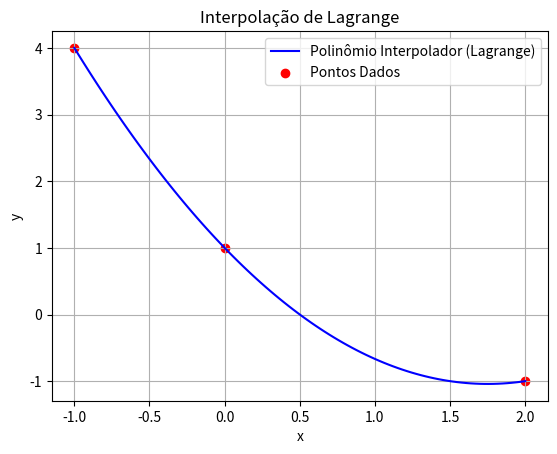

Reproduce this figure in Python.
import numpy as np
import matplotlib.pyplot as plt

# Função para calcular o polinômio de Lagrange L_i(x)
def lagrange_interpolation(pontos, x_val):
    n = len(pontos)
    resultado = 0
    for i in range(n):
        xi, yi = pontos[i]
        L = 1
        for j in range(n):
            if i != j:
                xj, _ = pontos[j]
                L *= (x_val - xj) / (xi - xj)
        resultado += yi * L
    return resultado

# Função para calcular e formatar o polinômio de Lagrange na forma tradicional (expandida)
def formatar_polinomio_expandido(pontos):
    n = len(pontos)
    polinomio = np.poly1d([0])
    
    for i in range(n):
        xi, yi = pontos[i]
        # Iniciar o polinômio L_i(x) como 1
        L = np.poly1d([1])
        
        # Construir o polinômio L_i(x) (fatores (x - xj))
        for j in range(n):
            if i != j:
                xj, _ = pontos[j]
                L = np.poly1d([1, -xj]) * L
        
        # Multiplicar pelo valor de y_i e adicionar ao polinômio total
        polinomio += yi * L
    
    return polinomio

# Função para exibir o polinômio em formato algébrico (com x^2, x, etc.)
def exibir_polinomio(polinomio):
    coeficientes = polinomio.coefficients
    grau = len(coeficientes) - 1
    termos = []
    
    # Formatação do polinômio em forma legível
    for i in range(grau, -1, -1):
        coef = coeficientes[grau - i]
        if coef != 0:
            if i == grau:
                termos.append(f"{coef:.4f}x^{i}")
            elif i == 0:
                termos.append(f"{coef:.4f}")
            else:
                termos.append(f"{coef:.4f}x^{i}")
    
    return " + ".join(termos)

# Pontos de exemplo para interpolação
pontos = [(-1, 4), (0, 1), (2, -1)]

# Calculando o polinômio de Lagrange expandido
polinomio = formatar_polinomio_expandido(pontos)

# Exibindo o polinômio no formato desejado
polinomio_str = exibir_polinomio(polinomio)
print(f"Polinômio Interpolador (Lagrange): {polinomio_str}")

# Gerando valores de x para o gráfico
x_vals = np.linspace(min(pontos, key=lambda p: p[0])[0], max(pontos, key=lambda p: p[0])[0], 100)
y_vals = [lagrange_interpolation(pontos, x) for x in x_vals]

# Plotando o gráfico
plt.plot(x_vals, y_vals, label="Polinômio Interpolador (Lagrange)", color='blue')
plt.scatter([p[0] for p in pontos], [p[1] for p in pontos], color='red', label="Pontos Dados")
plt.legend()
plt.title("Interpolação de Lagrange")
plt.xlabel("x")
plt.ylabel("y")
plt.grid(True)
plt.show()
